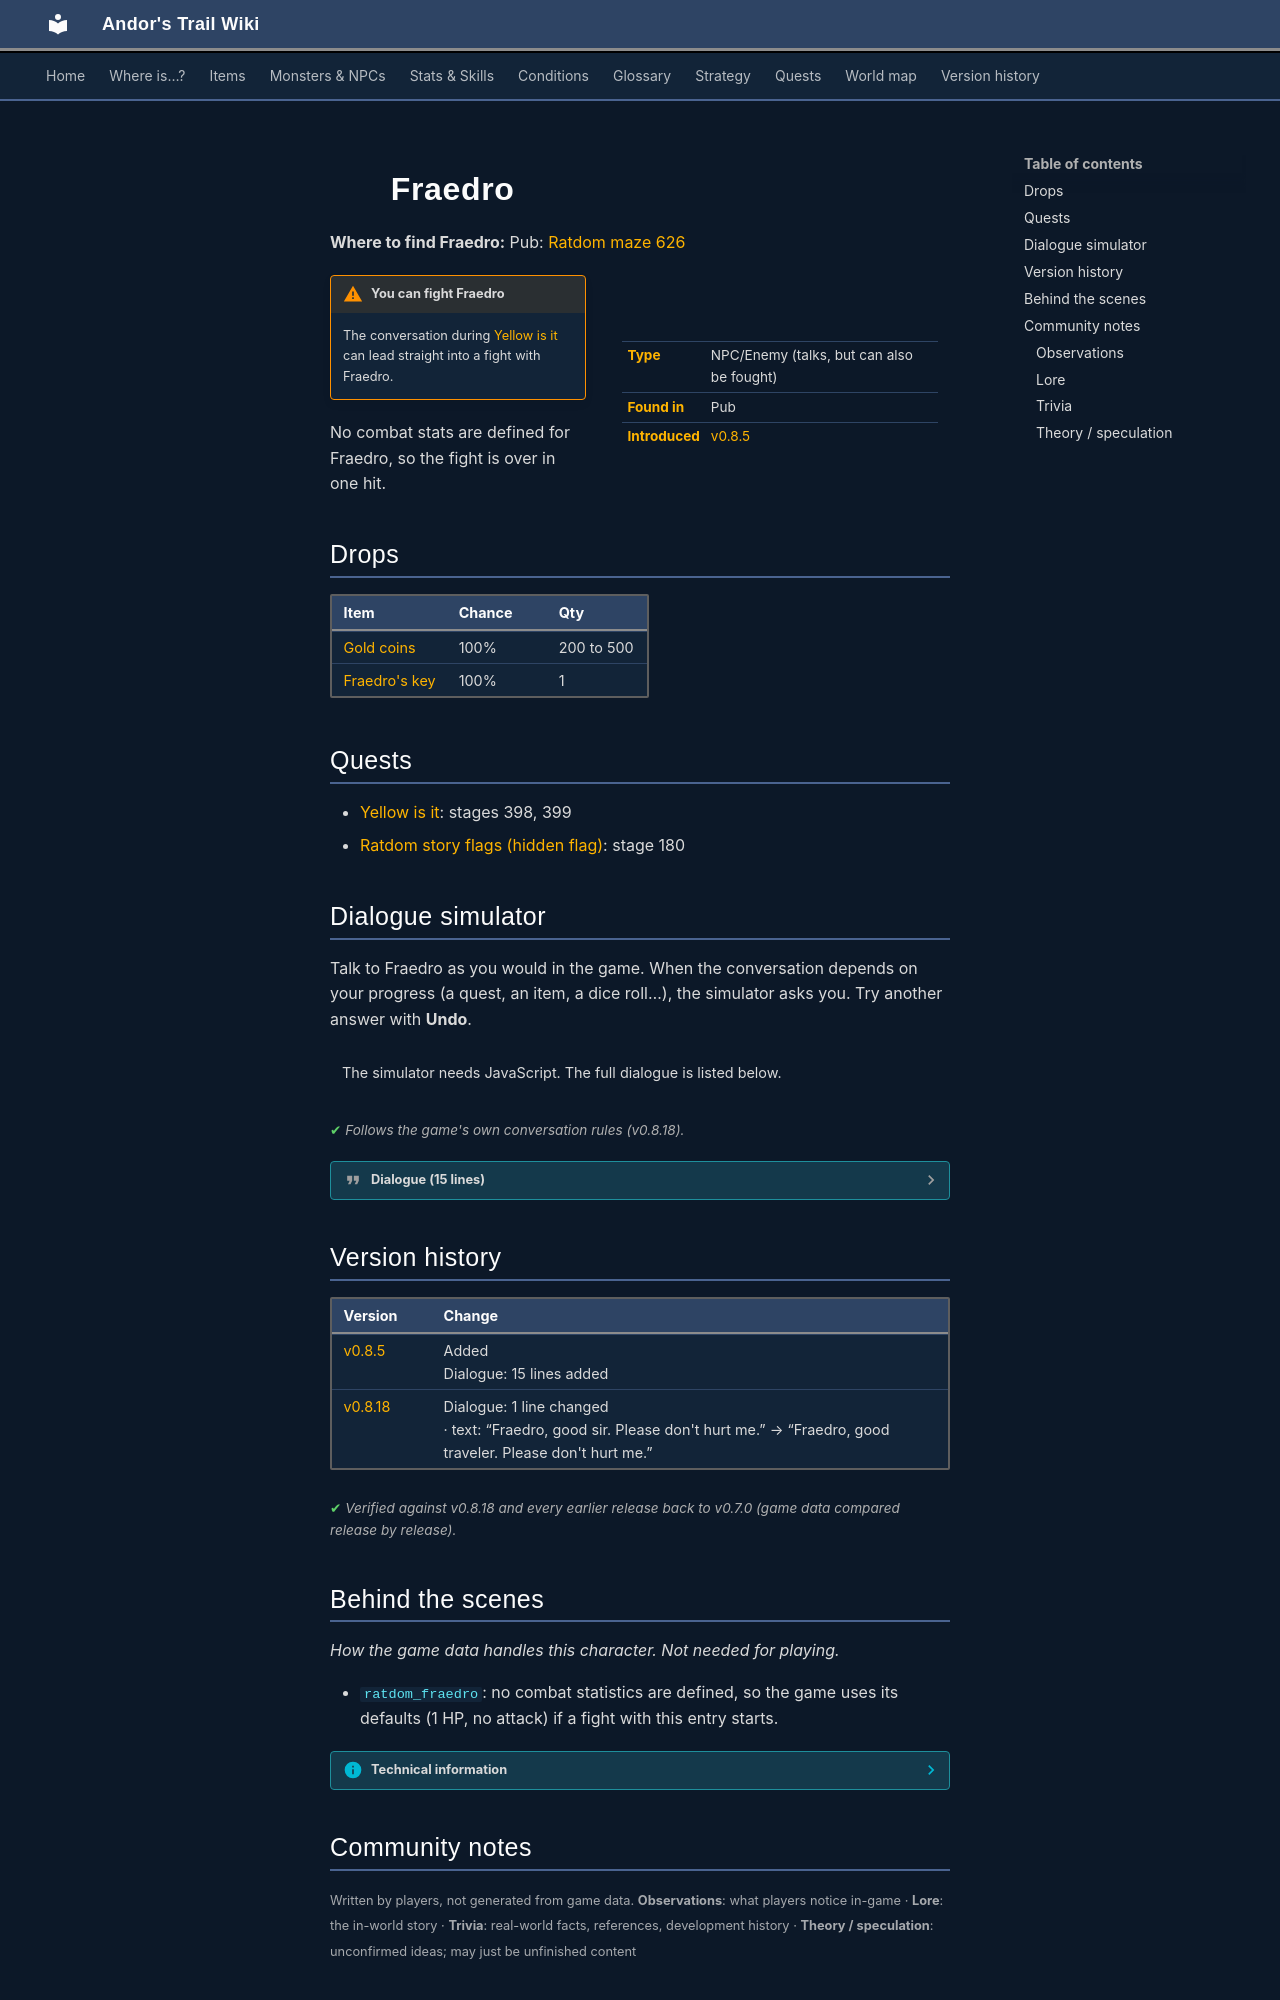

repository: asdfghjkl628/Andor-s-Trail-Wikiiii · page: monsters/ratdom_fraedro/index.html · generator: mkdocs

---
description: "Fraedro is an NPC you can also fight in Andor's Trail, found in Pub."
---

# ![](../assets/icons/monsters/monsters_rats_0.png){ .sprite } Fraedro

**Where to find Fraedro:** Pub: [Ratdom maze 626](../maps/ratdom_maze_626.md#pin-npc-ratdom_fraedro)

<div class="infobox" markdown>

<p class="ib-img"><img class="sprite" src="../../assets/icons/monsters/monsters_rats_0.png" alt=""></p>

| | |
|---|---|
| **Type** | NPC/Enemy (talks, but can also be fought) |
| **Found in** | Pub |
| **Introduced** | [v0.8.5](../versions/0.8.5.md) |

</div>

!!! warning "You can fight Fraedro"
    The conversation during [Yellow is it](../quests/ratdom_quest.md#stage-399) can lead straight into a fight with Fraedro.

No combat stats are defined for Fraedro, so the fight is over in one hit.

## Drops

| Item | Chance | Qty |
|---|---|---|
| [Gold coins](../items/gold.md) | 100% | 200 to 500 |
| [Fraedro's key](../items/ratdom_fraedro_key.md) | 100% | 1 |

## Quests

- [Yellow is it](../quests/ratdom_quest.md): stages 398, 399
- [Ratdom story flags (hidden flag)](../quests/ratdom_nondisplay.md): stage 180

## Dialogue simulator

Talk to Fraedro as you would in the game. When the conversation depends on your progress (a quest, an item, a dice roll…), the simulator asks you. Try another answer with **Undo**.

<div class="dlg-sim" data-src="../../assets/dialogue/ratdom_fraedro.json" data-npc="Fraedro" markdown="0"><noscript>The simulator needs JavaScript. The full dialogue is listed below.</noscript></div>

<p class="verified">Follows the game's own conversation rules (v0.8.18).</p>

??? quote "Dialogue (15 lines)"

    *Exactly as in the game files. Each line appears once; links jump to where a choice leads.*

    <span id="d-ratdom_fraedro"></span>**`ratdom_fraedro`** *(silent check: the first matching branch below is taken)*

    - Next *(if reached stage 180 of [Ratdom story flags (hidden flag)](../quests/ratdom_nondisplay.md#stage-180))* → [ratdom_fraedro_1](#d-ratdom_fraedro_1)
    - Next → [ratdom_fraedro_1s](#d-ratdom_fraedro_1s)

    <span id="d-ratdom_fraedro_1"></span>**`ratdom_fraedro_1`** [Fraedro](../monsters/ratdom_fraedro.md): “Please don't hurt me.”

    - “Who are you?” → [ratdom_fraedro_2](#d-ratdom_fraedro_2)
    - “Why did you steal King Rah's skeleton?” → [ratdom_fraedro_10](#d-ratdom_fraedro_10)
    - “OK, bye.” → *conversation ends*

    <span id="d-ratdom_fraedro_1s"></span>**`ratdom_fraedro_1s`** [Fraedro](../monsters/ratdom_fraedro.md): “Please don't hurt me. I am starving.”

    - “Who are you?” → [ratdom_fraedro_2](#d-ratdom_fraedro_2)
    - “Why did you steal King Rah's skeleton?” → [ratdom_fraedro_10](#d-ratdom_fraedro_10)
    - “Starving? I have some cheese for you here.” *(if NOT reached stage 180 of [Ratdom story flags (hidden flag)](../quests/ratdom_nondisplay.md#stage-180); hand over 1× [Cheese](../items/cheese.md))* → [ratdom_fraedro_cheese_1](#d-ratdom_fraedro_cheese_1)
    - “Starving? I have some good cheddar from Charwood for you here.” *(if NOT reached stage 180 of [Ratdom story flags (hidden flag)](../quests/ratdom_nondisplay.md#stage-180); NOT carry 1× [Cheese](../items/cheese.md); hand over 1× [Charwood cheddar](../items/charwood_cheddar.md))* → [ratdom_fraedro_cheese_1](#d-ratdom_fraedro_cheese_1)
    - “Starving? I have some moldy blue cheese for you here.” *(if NOT reached stage 180 of [Ratdom story flags (hidden flag)](../quests/ratdom_nondisplay.md#stage-180); NOT carry 1× [Cheese](../items/cheese.md); NOT carry 1× [Charwood cheddar](../items/charwood_cheddar.md); hand over 1× [Blue cheese](../items/cheese_blue.md))* → [ratdom_fraedro_cheese_1](#d-ratdom_fraedro_cheese_1)
    - “Starving? I have some goat cheese for you here. It smells only slightly.” *(if NOT reached stage 180 of [Ratdom story flags (hidden flag)](../quests/ratdom_nondisplay.md#stage-180); NOT carry 1× [Cheese](../items/cheese.md); NOT carry 1× [Charwood cheddar](../items/charwood_cheddar.md); NOT carry 1× [Blue cheese](../items/cheese_blue.md); hand over 1× [Goat cheese](../items/cheese_goat.md))* → [ratdom_fraedro_cheese_1](#d-ratdom_fraedro_cheese_1)
    - “Starving? Sorry, I have no cheese for you.” *(if NOT reached stage 180 of [Ratdom story flags (hidden flag)](../quests/ratdom_nondisplay.md#stage-180); NOT carry 1× [Cheese](../items/cheese.md); NOT carry 1× [Charwood cheddar](../items/charwood_cheddar.md); NOT carry 1× [Blue cheese](../items/cheese_blue.md); NOT carry 1× [Goat cheese](../items/cheese_goat.md))* → [ratdom_fraedro](#d-ratdom_fraedro)
    - “OK, bye.” → *conversation ends*

    <span id="d-ratdom_fraedro_2"></span>**`ratdom_fraedro_2`** Fraedro: “Fraedro, good traveler. Please don't hurt me.”

    - “Ah, that's why you're so heavily guarded.” → [ratdom_fraedro_4](#d-ratdom_fraedro_4)

    <span id="d-ratdom_fraedro_10"></span>**`ratdom_fraedro_10`** Fraedro: “It was not me! It was not me!”

    - “Finally confess!” → [ratdom_fraedro_10](#d-ratdom_fraedro_10)
    - “I believe you. Go now, while you can.” → [ratdom_fraedro_20](#d-ratdom_fraedro_20)
    - “I am going to kill you for your deeds now.” → [ratdom_fraedro_12](#d-ratdom_fraedro_12)
    - “I give up.” → *conversation ends*

    <span id="d-ratdom_fraedro_cheese_1"></span>**`ratdom_fraedro_cheese_1`** Fraedro: “Oh, my pleading has been heard. Thanks!”

    - Next → [ratdom_fraedro_cheese_10](#d-ratdom_fraedro_cheese_10)

    <span id="d-ratdom_fraedro_4"></span>**`ratdom_fraedro_4`** Fraedro: “I don't know why I'm being held here. I haven't done anything wrong.”

    - “Yeah, everyone says that.” → [ratdom_fraedro](#d-ratdom_fraedro)
    - “I believe you. Go now, while you can.” → [ratdom_fraedro_20](#d-ratdom_fraedro_20)

    <span id="d-ratdom_fraedro_20"></span>**`ratdom_fraedro_20`** Fraedro: “What? Thank you, thank you! [Fraedro turns to flee, losing a small golden key in the process]” — **effects:** sets stage 398 of [Yellow is it](../quests/ratdom_quest.md#stage-398), gives 1× [Fraedro's key](../items/ratdom_fraedro_key.md), removes monsters from ratdom_maze_626

    - “You better get out of the area quick.” → *NPC leaves*

    <span id="d-ratdom_fraedro_12"></span>**`ratdom_fraedro_12`** Fraedro: “Please don't! It was not me!”

    - “Die now!” → [ratdom_fraedro_14](#d-ratdom_fraedro_14)
    - “Run and live with your guilty conscience.” → [ratdom_fraedro_20](#d-ratdom_fraedro_20)
    - “I give up.” → *conversation ends*

    <span id="d-ratdom_fraedro_cheese_10"></span>**`ratdom_fraedro_cheese_10`** Fraedro: “You must be the rightful heir of King Rah.”

    - “Who, me?” *(if reached stage 10 of [Ratdom story flags (hidden flag)](../quests/ratdom_nondisplay.md#stage-10))* → [ratdom_fraedro_cheese_12](#d-ratdom_fraedro_cheese_12)
    - “Sure.” → [ratdom_fraedro_cheese_20](#d-ratdom_fraedro_cheese_20)

    <span id="d-ratdom_fraedro_14"></span>**`ratdom_fraedro_14`** *(silent check: the first matching branch below is taken)* — **effects:** sets stage 399 of [Yellow is it](../quests/ratdom_quest.md#stage-399)

    - branch 1 → *fight starts*

    <span id="d-ratdom_fraedro_cheese_12"></span>**`ratdom_fraedro_cheese_12`** [Clevred](../monsters/ratdom_rat.md): “Of course I am.”

    - Next → [ratdom_fraedro_cheese_20](#d-ratdom_fraedro_cheese_20)

    <span id="d-ratdom_fraedro_cheese_20"></span>**`ratdom_fraedro_cheese_20`** [Fraedro](../monsters/ratdom_fraedro.md): “Then you shall get your sword back. I had only borrowed it and taken good care of it.”

    - “King Rah's sword?” → [ratdom_fraedro_cheese_30](#d-ratdom_fraedro_cheese_30)

    <span id="d-ratdom_fraedro_cheese_30"></span>**`ratdom_fraedro_cheese_30`** Fraedro: “You'll find it further down in the caves. Say the words 'Veni gladio fidelis'.” — **effects:** sets stage 180 of [Ratdom story flags (hidden flag)](../quests/ratdom_nondisplay.md#stage-180)

    - “I'll try to remember.” *(if reached stage 10 of [Ratdom story flags (hidden flag)](../quests/ratdom_nondisplay.md#stage-10))* → [ratdom_fraedro_cheese_32](#d-ratdom_fraedro_cheese_32)

    <span id="d-ratdom_fraedro_cheese_32"></span>**`ratdom_fraedro_cheese_32`** [Clevred](../monsters/ratdom_rat.md): “[Clevred rolls his eyes] He. will. try. to remember. That can only go wrong.”

    - Next → [ratdom_fraedro](#d-ratdom_fraedro)



## Version history

| Version | Change |
|---|---|
| [v0.8.5](../versions/0.8.5.md) | Added<br>Dialogue: 15 lines added |
| [v0.8.18](../versions/0.8.18.md) | Dialogue: 1 line changed<br>· text: “Fraedro, good sir. Please don't hurt me.” → “Fraedro, good traveler. Please don't hurt me.” |

<p class="verified">Verified against v0.8.18 and every earlier release back to v0.7.0 (game data compared release by release).</p>


## Behind the scenes

*How the game data handles this character. Not needed for playing.*

- `ratdom_fraedro`: no combat statistics are defined, so the game uses its defaults (1 HP, no attack) if a fight with this entry starts.

??? info "Technical information"

    | | |
    |---|---|
    | Entry ID | `ratdom_fraedro` |
    | Type (wiki) | NPC/Enemy |
    | Spawn group | `ratdom_fraedro` |
    | Loot table | `ratdom_fraedro` |
    | Conversation | `ratdom_fraedro` |
    | Faction | – |
    | Movement | – |
    | Icon | `monsters_rats:0` |
    | Defined in | `res/raw/monsterlist_ratdom.json` |

    Raw data:

    ```json
    {
     "id": "ratdom_fraedro",
     "name": "Fraedro",
     "iconID": "monsters_rats:0",
     "moveCost": 1,
     "unique": 1,
     "monsterClass": "animal",
     "attackDamage": {
      "min": 20,
      "max": 30
     },
     "spawnGroup": "ratdom_fraedro",
     "phraseID": "ratdom_fraedro",
     "droplistID": "ratdom_fraedro"
    }
    ```
